Dataset: lettuce (GitHub, RahmanAbubakar569/lettuce_dataset). Classes: bacterial disease, fungal disease, healthy.

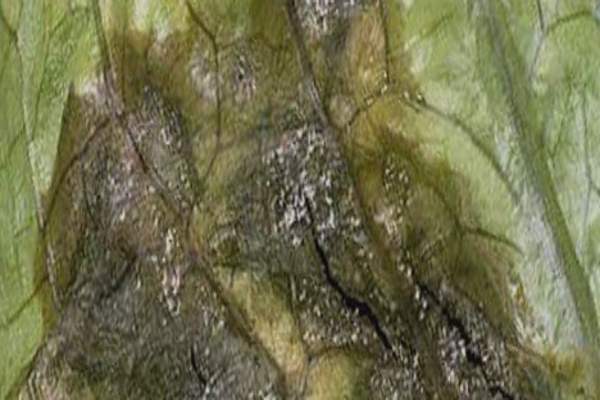
Label: fungal disease

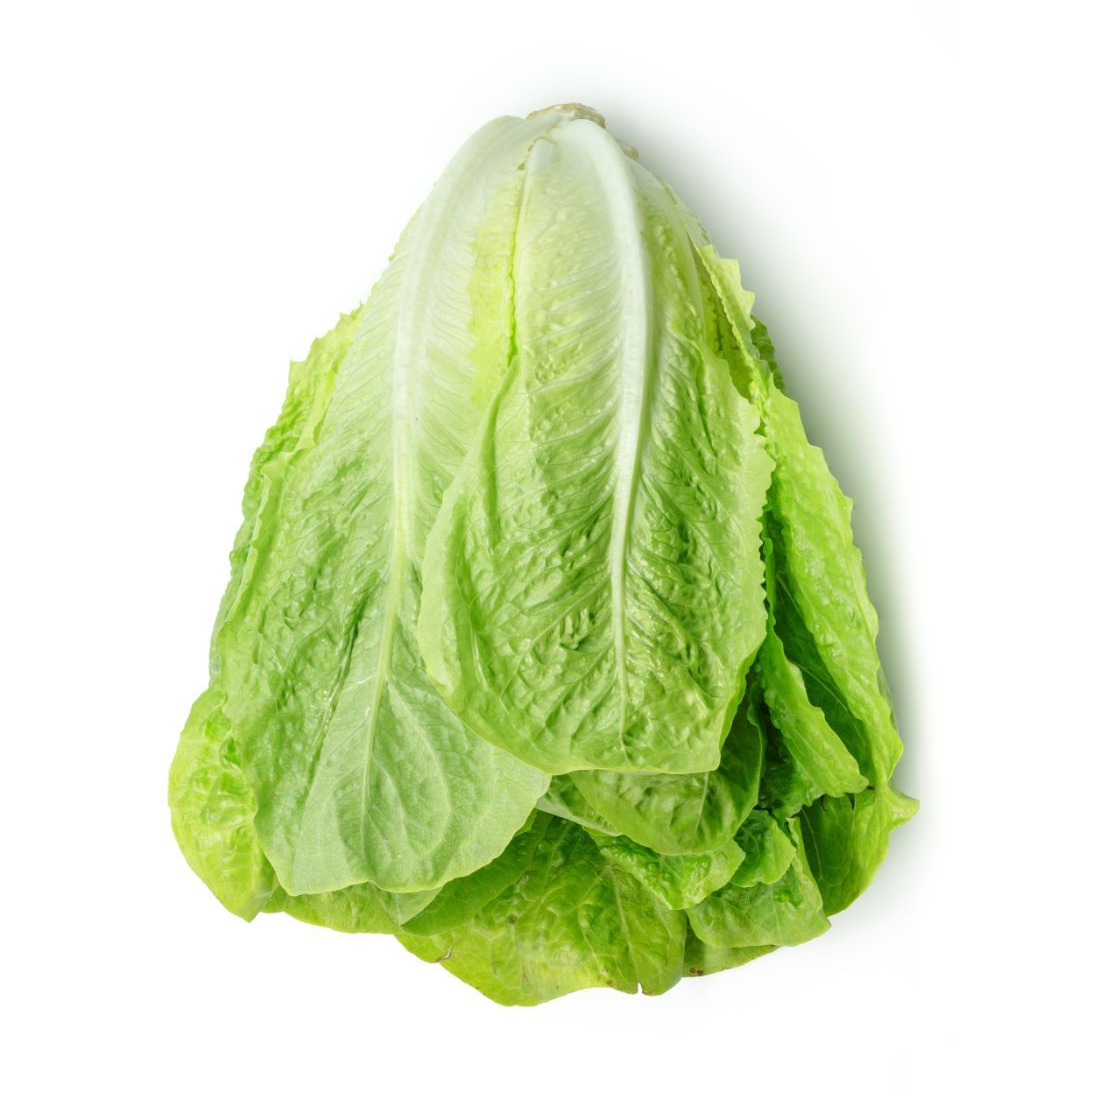
Label: healthy

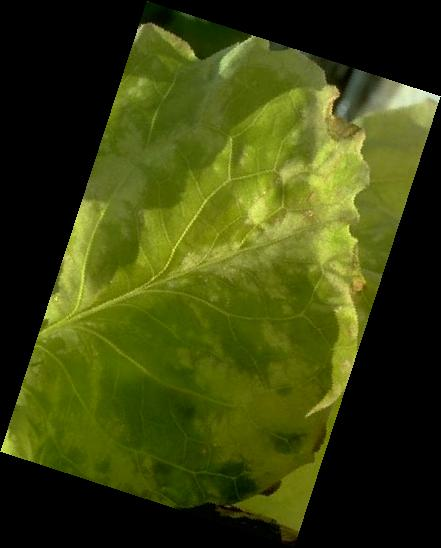
Label: bacterial disease

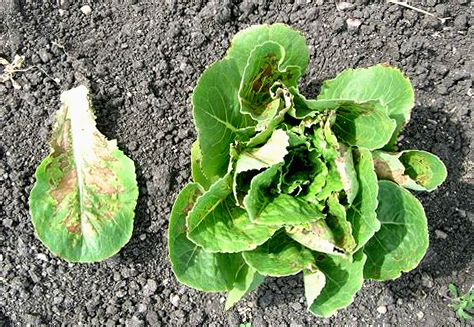
Label: fungal disease

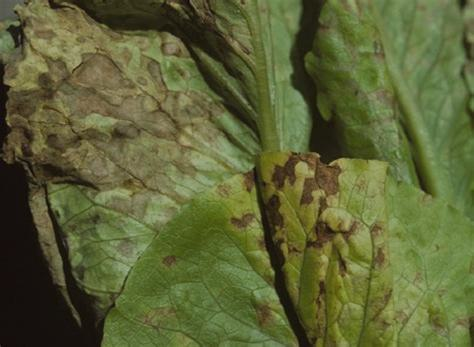
Label: bacterial disease
